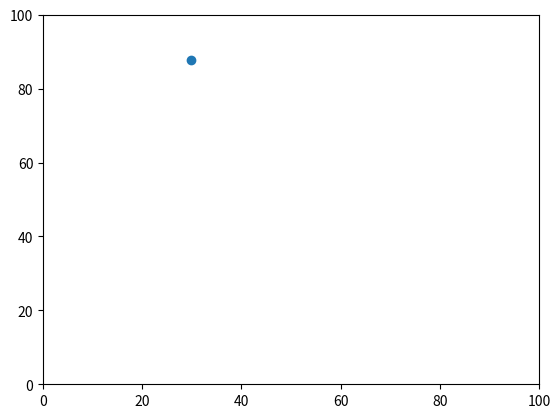

Recreate this plot in Python.
import random
import math
import matplotlib.pyplot as plt


class Ball:
    def __init__(self, win_sz, pos=None):
        self.win_sz = win_sz

        # Generate a random position, or store the argument-provided position
        if pos is None:
            self.pos = (random.randint(win_sz[0]), random.randint(win_sz[1]))
        else:
            self.pos = pos

        # Generate a random direction
        dir_radians = random.random() * 2 * math.pi

        self.dir = (math.sin(dir_radians), math.cos(dir_radians))

    def move(self, step):
        self.pos = (self.pos[0] + self.dir[0] * step, self.pos[1] + self.dir[1] * step)

        col = False
        if self.pos[0] < 0 and self.dir[0] < 0:
            self.pos = (-self.pos[0], self.pos[1])
            self.dir = (-self.dir[0], self.dir[1])
            col = True
        if self.pos[1] < 0 and self.dir[1] < 0:
            self.pos = (self.pos[0], -self.pos[1])
            self.dir = (self.dir[0], -self.dir[1])
            col = True
        if self.pos[0] > self.win_sz[0] - 1 and self.dir[0] > 0:
            self.pos = (2 * (self.win_sz[0] - 1) - self.pos[0], self.pos[1])
            self.dir = (-self.dir[0], self.dir[1])
            col = True
        if self.pos[1] > self.win_sz[1] - 1 and self.dir[1] > 0:
            self.pos = (self.pos[0], 2 * (self.win_sz[1] - 1) - self.pos[1])
            self.dir = (self.dir[0], -self.dir[1])
            col = True

        return col

    def __str__(self):
        return f"Ball(pos: {self.pos}, dir: {self.dir})"

    def show(self):
        plt.cla()
        plt.scatter(self.pos[1], self.pos[0])
        plt.xlim([0, self.win_sz[1]])
        plt.ylim([0, self.win_sz[0]])
        # plt.show()


a = Ball((100, 100), (20, 30))
sp = 15

for i in range(200):
    print(a)
    if a.move(sp):
        sp = sp * 0.9
    a.show()
    plt.pause(0.01)
plt.show()
